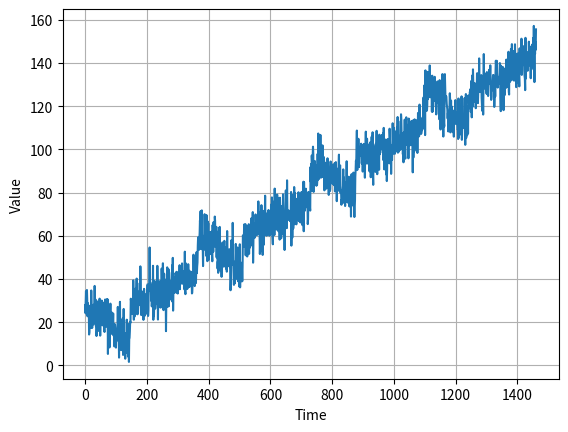

This figure's Python source:
import matplotlib.pyplot as plt
import numpy as np

def plot_series(time, series, format='-', start=0, end=None):
    plt.plot(time[start:end],series[start:end], format)
    plt.xlabel('Time')
    plt.ylabel('Value')
    plt.grid(True)
    plt.show()

def trend(time, slope=0):
    return slope * time

def seasonal_pattern(season_time):
    return np.where(season_time < 0.4, np.cos(season_time * 2 * np.pi),
                    1/np.exp(3 * season_time))

def seasonality(time, period, amplitude=1, phase=0):
    """Repeasts the same pattern at each period"""
    season_time = ((time + phase) % period) / period
    return amplitude * seasonal_pattern(season_time)

def noise(time, noise_level=1, seed=None):
    rnd = np.random.RandomState(seed)
    return rnd.randn(len(time)) * noise_level


time = np.arange(4*365+1, dtype="float32")
baseline = 10
series = trend(time, 0.05)
baseline = 10
amplitude = 15
slop = 0.09
noise_level = 6

series = baseline + trend(time, slop) + seasonality(time, period=365, amplitude=amplitude)
series += noise(time, noise_level, seed=42)

plot_series(time=time, series=series)